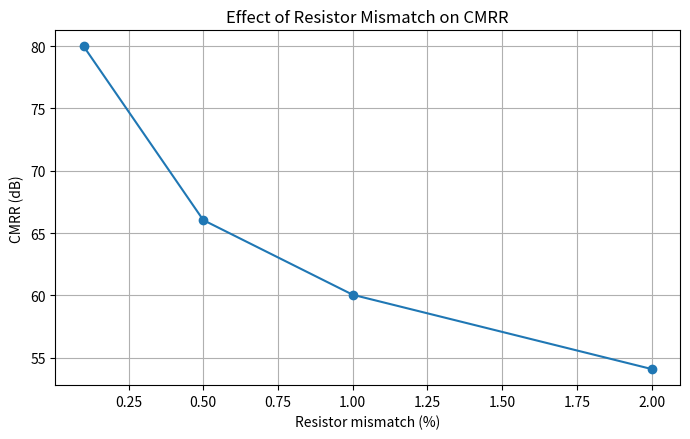

Generate this figure with matplotlib: (Note: this script raises an exception after producing the figure.)
import numpy as np
import matplotlib.pyplot as plt

# Resistor mismatch values
mismatch_percent = np.array([0.1, 0.5, 1.0, 2.0])

# Differential gain measured in LTspice
Ad = np.array([
    5.00190657769,
    5.01668255481,
    5.03551000953,
    5.07268827455
])

# Common-mode gain measured in LTspice
Acm = np.array([
    0.000501871587631,
    0.00250101327993,
    0.00500083446582,
    0.0100016689316
])

# Calculate CMRR using measured differential and common-mode gain
cmrr_db = 20 * np.log10(np.abs(Ad / Acm))

print("Mismatch (%) | Ad | Acm | CMRR (dB)")
print("--------------------------------------")

for mismatch, ad, acm, cmrr in zip(
    mismatch_percent, Ad, Acm, cmrr_db
):
    print(
        f"{mismatch:10.1f} | "
        f"{ad:.6f} | "
        f"{acm:.8f} | "
        f"{cmrr:.2f}"
    )

# Plot CMRR
plt.figure(figsize=(7, 4.5))

plt.plot(
    mismatch_percent,
    cmrr_db,
    marker="o"
)

plt.xlabel("Resistor mismatch (%)")
plt.ylabel("CMRR (dB)")
plt.title("Effect of Resistor Mismatch on CMRR")
plt.grid(True)
plt.tight_layout()

plt.savefig(
    "../results/cmrr_vs_resistor_mismatch.png",
    dpi=300
)

plt.show()
